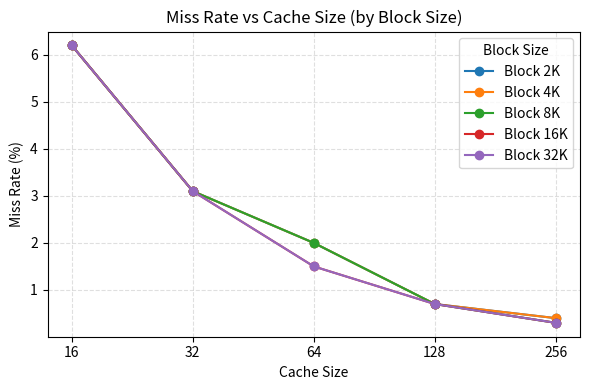

Reproduce this figure in Python.
import matplotlib.pyplot as plt

cache_sizes = ["16", "32", "64", "128", "256"]
miss_rates_by_block = {
    "2K":  [6.2, 3.1, 2.0, 0.7, 0.4],
    "4K":  [6.2, 3.1, 2.0, 0.7, 0.4],
    "8K":  [6.2, 3.1, 2.0, 0.7, 0.3],
    "16K": [6.2, 3.1, 1.5, 0.7, 0.3],
    "32K": [6.2, 3.1, 1.5, 0.7, 0.3],
}

plt.figure(figsize=(6, 4))
for block_size, rates in miss_rates_by_block.items():
    plt.plot(cache_sizes, rates, marker="o", label=f"Block {block_size}")

plt.xlabel("Cache Size")
plt.ylabel("Miss Rate (%)")
plt.title("Miss Rate vs Cache Size (by Block Size)")
plt.grid(True, linestyle="--", alpha=0.4)
plt.legend(title="Block Size")
plt.tight_layout()
plt.show()